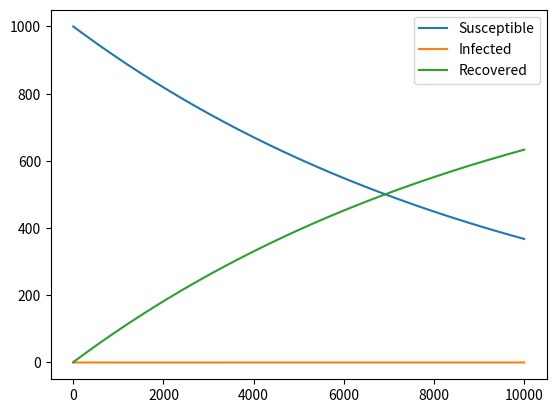

Write Python code to recreate this figure.

#%%
import math
import numpy as np
from scipy.integrate import odeint
import matplotlib as mpl
import matplotlib.pyplot as plt

#%%
# function that contains the differential equations
def model(y, t, a, b, d, z, p):
    
    S=y[0]
    I=y[1]
    R=y[2]
    
    dSdt = p -b*S*I - d*S 
    dIdt = b*S*I + z*R -a*I*S
    dRdt = a*I*S + d*S - z*R
    
    return [dSdt, dIdt, dRdt]


#%%
def main():
    print("This is the main program")



    # initial condition
    S0 = 1000
    I0 = 1
    R0 = 0

    y0 = [S0,I0,R0]

    # parameters
    a = 0.005         #Rate of Cure/Death
    b = 0.005/S0   #Transmission Rate
    d = 0.0001         #Natural Death Rate
    z = 0.0001       #Reinfection Rate
    p = 0        #constant Birth Rate
    
    # time points
    t = np.linspace(0,10000,1000)

    # solve ODE
    y = odeint(model,y0,t,args=(a, b, d, z, p))

    S=y[:,0]
    I=y[:,1]
    R=y[:,2]

    # plot results

    plt.plot(t, S)
    plt.plot(t, I)
    plt.plot(t, R)

    plt.legend(["Susceptible", "Infected", "Recovered"])

    plt.show()
    # 3D-Plot
  
if __name__ == '__main__':
    # call main program
    main()


# %%
